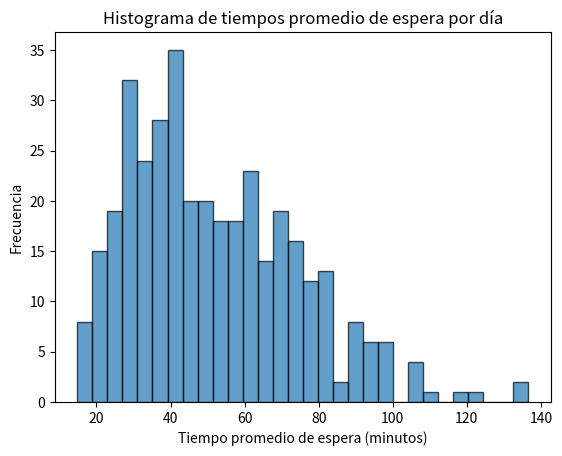

Source code (Python):
import numpy as np
import scipy.stats as stats
import matplotlib.pyplot as plt

# Parámetros
num_days = 365
hours_per_day = 8
minutes_per_hour = 60
total_minutes_per_day = hours_per_day * minutes_per_hour

# Tiempos de servicio
mean_service_time_cashier1 = 15
std_dev_service_time_cashier1 = 3
mean_service_time_cashier2 = 12

# Tiempo de llegada de clientes
mean_arrival_time = 10

# Simulación
wait_times = []
cashier1_busy_time = []
cashier2_busy_time = []

for day in range(num_days):
    current_time = 0
    queue = []
    cashier1_end_time = 0
    cashier2_end_time = 0
    day_wait_times = []
    cashier1_busy = 0
    cashier2_busy = 0

    while current_time < total_minutes_per_day:
        # Generar el tiempo de llegada del próximo cliente
        arrival_time = np.random.exponential(mean_arrival_time)
        current_time += arrival_time
        if current_time >= total_minutes_per_day:
            break
        queue.append(current_time)

        # Atención por cada cajero
        if queue:
            if current_time >= cashier1_end_time:
                service_time = np.random.normal(mean_service_time_cashier1, std_dev_service_time_cashier1)
                if service_time < 0:
                    service_time = 0
                cashier1_busy += service_time
                cashier1_end_time = current_time + service_time
                arrival = queue.pop(0)
                day_wait_times.append(cashier1_end_time - arrival)

            if queue and current_time >= cashier2_end_time:
                service_time = np.random.exponential(mean_service_time_cashier2)
                cashier2_busy += service_time
                cashier2_end_time = current_time + service_time
                arrival = queue.pop(0)
                day_wait_times.append(cashier2_end_time - arrival)
    
    wait_times.append(np.mean(day_wait_times))
    cashier1_busy_time.append(cashier1_busy / total_minutes_per_day)
    cashier2_busy_time.append(cashier2_busy / total_minutes_per_day)

# Cálculo del intervalo de confianza para el tiempo de espera promedio
confidence_level = 0.95
mean_wait_time = np.mean(wait_times)
sem_wait_time = stats.sem(wait_times)
ci_wait_time = stats.t.interval(confidence_level, num_days-1, loc=mean_wait_time, scale=sem_wait_time)

# Resultados
print(f"Tiempo promedio de espera: {mean_wait_time:.2f} minutos")
print(f"Intervalo de confianza al 95% para el tiempo de espera promedio: ({ci_wait_time[0]:.2f}, {ci_wait_time[1]:.2f}) minutos")

# Porcentaje de tiempo de ocupación de cada caja
mean_cashier1_busy = np.mean(cashier1_busy_time)
mean_cashier2_busy = np.mean(cashier2_busy_time)
print(f"Porcentaje de tiempo de ocupación de la caja 1: {mean_cashier1_busy*100:.2f}%")
print(f"Porcentaje de tiempo de ocupación de la caja 2: {mean_cashier2_busy*100:.2f}%")

# Histograma de los tiempos de espera promedio por día
plt.hist(wait_times, bins=30, edgecolor='k', alpha=0.7)
plt.xlabel('Tiempo promedio de espera (minutos)')
plt.ylabel('Frecuencia')
plt.title('Histograma de tiempos promedio de espera por día')
plt.show()